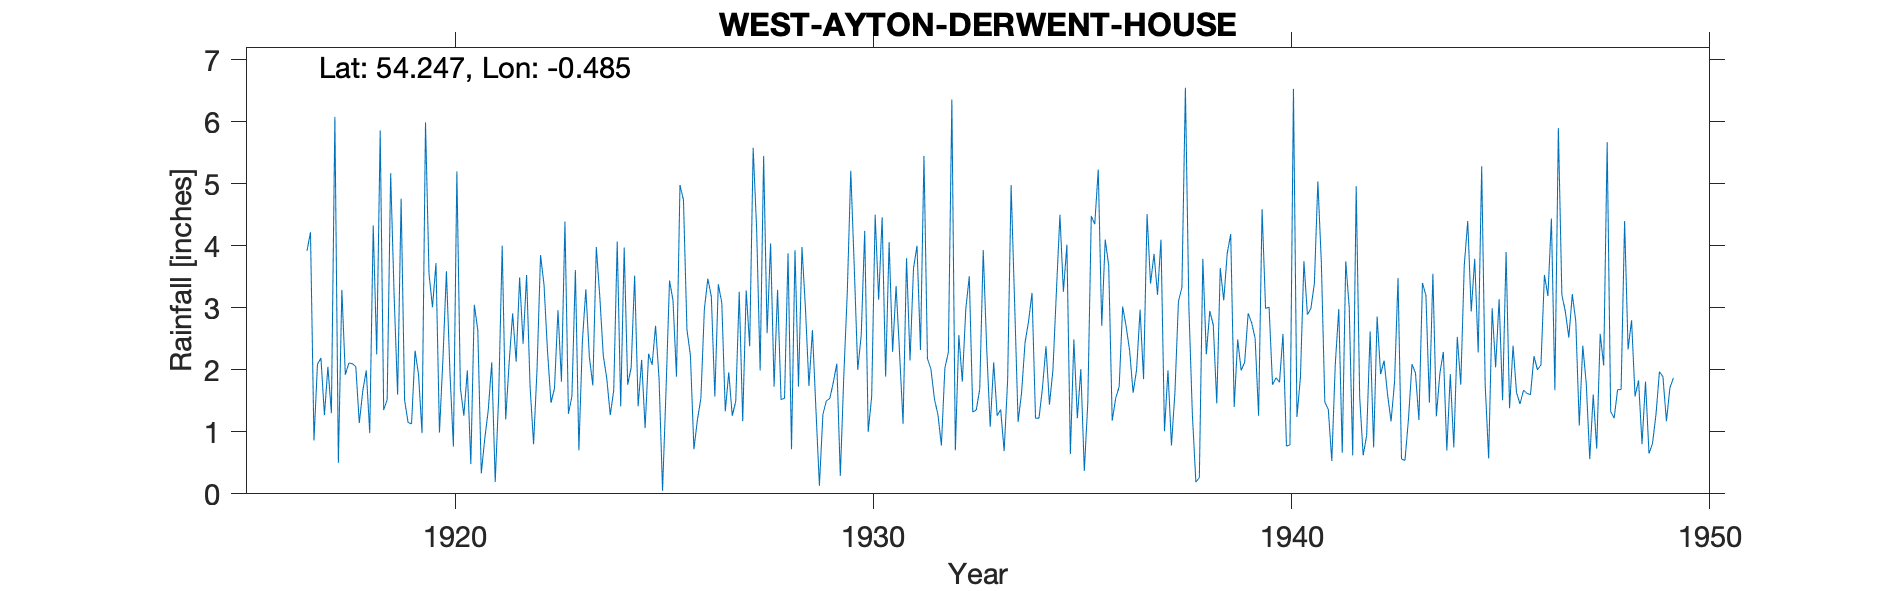

The file beside this chart, header and first rows:
WEST AYTON - DERWENT HOUSE, , , , , , , , , , , , , , , , , , , , , , , 
Grid ref, SE988845, Long, -0.485, Lat, 54.25, Elevation, 110, ft, , , , , , , , , , , , , , , 
Station no, 3463, , , , , , , , , , , , , , , , , , , , , , 
, 1916, 1917, 1918, 1919, 1920, 1921, 1922, 1923, 1924, 1925, 1926, 1927, 1928, 1929, 1930, 1931, 1932, 1933, 1934, 1935, 1936, 1937, 1938
January, , 4.22, 2.10, 3.19, 3.72, 2.64, 3.49, 1.81, 2.23, 1.06, 2.65, 1.96, 4.04, 2.64, 3.66, 3.35, 1.28, 1.69, 1.63, 3.26, 4.10, 4.51, 3.01
February, , 0.86, 2.05, 1.60, 0.99, 0.33, 2.42, 4.39, 1.86, 2.26, 2.23, 1.26, 1.73, 1.37, 2.00, 2.27, 0.78, 3.93, 2.44, 4.02, 3.68, 3.39, 1.28
March, , 2.09, 1.14, 4.76, 2.18, 0.89, 3.53, 1.29, 1.27, 2.08, 0.72, 1.49, 3.29, 0.13, 2.56, 1.13, 2.03, 2.34, 2.78, 0.64, 1.18, 3.87, 0.19
April, , 2.19, 1.66, 1.51, 3.59, 1.35, 1.73, 1.57, 1.67, 2.71, 1.19, 3.26, 1.52, 1.28, 4.24, 3.80, 2.28, 1.08, 3.24, 2.49, 1.54, 3.21, 0.26
May, , 1.27, 1.99, 1.15, 1.97, 2.12, 0.80, 3.61, 4.07, 1.86, 1.54, 1.17, 1.54, 1.50, 1.00, 2.15, 6.36, 2.12, 1.22, 1.22, 1.73, 4.10, 3.79
June, , 2.05, 0.98, 1.13, 0.76, 0.19, 2.02, 0.70, 1.41, 0.05, 2.98, 3.28, 3.88, 1.54, 1.57, 3.64, 0.70, 1.26, 1.22, 2.01, 3.02, 1.01, 2.25
July, , 1.30, 4.33, 2.31, 5.20, 1.59, 3.85, 2.46, 3.97, 1.67, 3.47, 2.38, 0.72, 1.80, 4.50, 4.00, 2.56, 1.36, 1.71, 0.37, 2.70, 1.99, 2.95
August, , 6.08, 2.25, 1.92, 1.71, 4.00, 3.37, 3.30, 1.76, 3.44, 3.18, 5.58, 3.93, 2.10, 3.13, 2.32, 1.81, 0.69, 2.38, 1.47, 2.31, 0.78, 2.72
September, , 0.50, 5.86, 0.98, 1.26, 1.20, 2.30, 2.21, 2.04, 3.12, 1.57, 4.26, 1.73, 0.29, 4.46, 5.45, 2.98, 1.83, 1.44, 4.48, 1.63, 1.64, 1.46
October, , 3.29, 1.35, 5.99, 1.99, 2.12, 1.47, 1.75, 3.52, 1.89, 3.38, 1.99, 3.98, 1.90, 1.89, 2.18, 3.51, 4.98, 2.00, 4.35, 2.00, 3.10, 3.64
November, , 1.92, 1.52, 3.55, 0.48, 2.91, 1.70, 3.98, 1.41, 4.98, 3.08, 5.45, 2.99, 3.25, 4.06, 2.01, 1.32, 3.09, 3.27, 5.23, 2.97, 3.33, 3.12
December, 3.92, 2.11, 5.17, 3.01, 3.05, 2.13, 2.96, 3.18, 2.16, 4.74, 1.33, 2.59, 1.74, 5.21, 2.29, 1.53, 1.35, 1.16, 4.50, 2.71, 1.85, 6.55, 3.88
Total, , 27.88, 30.40, 31.10, 26.90, 21.47, 29.64, 30.25, 27.37, 29.86, 27.32, 34.67, 31.09, 23.01, 35.36, 33.83, 26.96, 25.53, 27.83, 32.25, 28.71, 37.48, 28.55
TYRain_1910-1919_21_pt1/023, , , , , , , , , , , , , , , , , , , , , , , 
TYRain_1920-1930_24_pt1/006, , , , , , , , , , , , , , , , , , , , , , , 
TYRain_1931-1940_20_pt1/019, , , , , , , , , , , , , , , , , , , , , , , 
TYRain_1941-1950_22_pt1/204, , , , , , , , , , , , , , , , , , , , , , , 
